Run: headless pygame with SDL's dummy video driver; simulated clock (each Clock.tick advances the game by its frame time, no real sleeping); random seed 0; keys injected as events and as key.get_pressed() state; no mouse input.
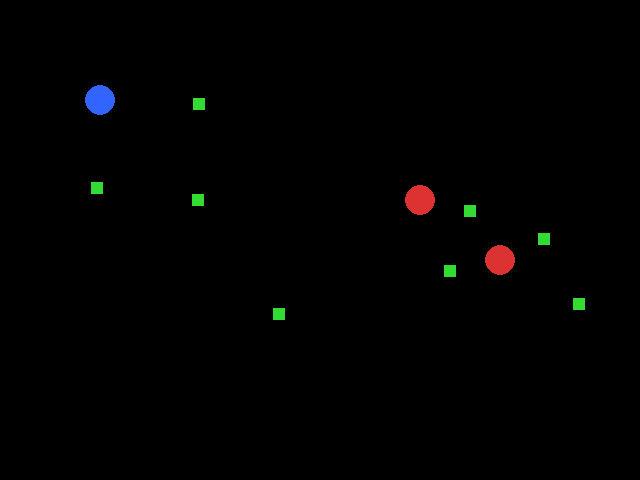
Frame 1 of 4 · flips 1–60 · no input
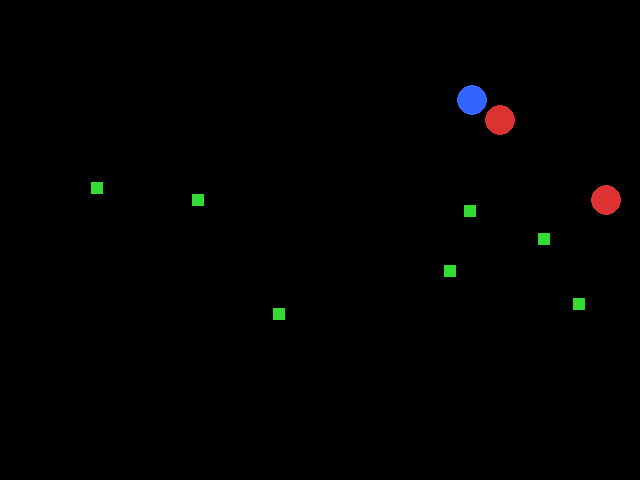
Frame 2 of 4 · flips 61–180 · tapped SPACE, RETURN · held RIGHT (→), D
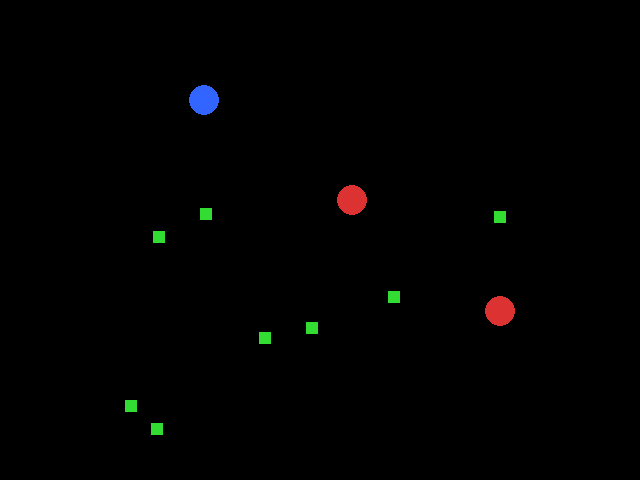
Frame 3 of 4 · flips 181–300 · held DOWN (↓), S
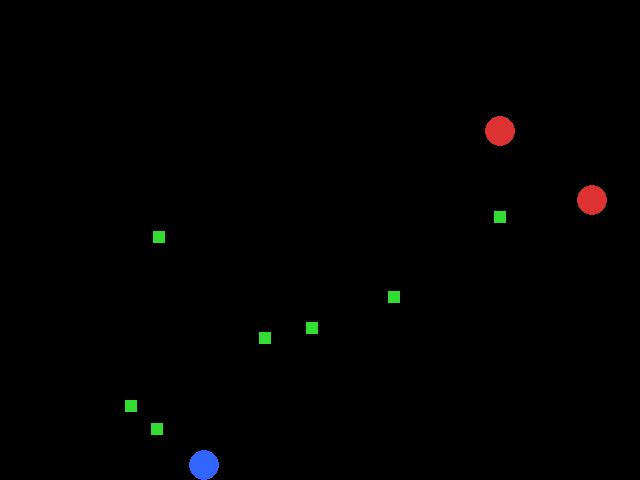
Frame 4 of 4 · flips 301–420 · held LEFT (←), A, UP (↑), W

The pygame program that drew these frames:

import pygame
import sys
import random
# Inicialización
pygame.init()

# Pantalla
WIDTH, HEIGHT = 640, 480
win = pygame.display.set_mode((WIDTH, HEIGHT))
pygame.display.set_caption("BAD CIRCLES - Nivel 1")

# Colores
WHITE = (255, 255, 255)
RED = (220, 50, 50)
GREEN = (50, 220, 50)
BLUE = (50, 100, 255)
BLACK = (0, 0, 0)
YELLOW = (255, 255, 0)

# Jugador
player_radius = 15
player_x, player_y = 100, 100
player_speed = 4

# Frutas
fruit_size = 12
fruits = [(random.randint(50, WIDTH-50), random.randint(50, HEIGHT-50)) for _ in range(8)]

# Enemigos
enemy1 = {'x': 300, 'y': 200, 'dir': 1, 'speed': 2}
enemy2 = {'x': 500, 'y': 350, 'dir': -1, 'speed': 1.5}

# Texto
font = pygame.font.SysFont(None, 40)

# Reloj
clock = pygame.time.Clock()

def draw_game():
    win.fill(BLACK)
    # Frutas
    for fx, fy in fruits:
        pygame.draw.rect(win, GREEN, (fx, fy, fruit_size, fruit_size))
    # Jugador
    pygame.draw.circle(win, BLUE, (player_x, player_y), player_radius)
    # Enemigos
    pygame.draw.circle(win, RED, (int(enemy1['x']), int(enemy1['y'])), player_radius)
    pygame.draw.circle(win, RED, (int(enemy2['x']), int(enemy2['y'])), player_radius)
    pygame.display.update()

def mostrar_mensaje(texto, color):
    mensaje = font.render(texto, True, color)
    rect = mensaje.get_rect(center=(WIDTH//2, HEIGHT//2))
    win.blit(mensaje, rect)
    pygame.display.update()
    pygame.time.delay(2000)

# Juego
run = True
while run:
    clock.tick(60)
    keys = pygame.key.get_pressed()

    for event in pygame.event.get():
        if event.type == pygame.QUIT:
            run = False

    # Movimiento jugador
    if keys[pygame.K_LEFT]: player_x -= player_speed
    if keys[pygame.K_RIGHT]: player_x += player_speed
    if keys[pygame.K_UP]: player_y -= player_speed
    if keys[pygame.K_DOWN]: player_y += player_speed

    # Limitar al borde
    player_x = max(player_radius, min(WIDTH - player_radius, player_x))
    player_y = max(player_radius, min(HEIGHT - player_radius, player_y))

    # Movimiento enemigos
    enemy1['x'] += enemy1['dir'] * enemy1['speed']
    if enemy1['x'] <= 0 or enemy1['x'] >= WIDTH:
        enemy1['dir'] *= -1

    enemy2['y'] += enemy2['dir'] * enemy2['speed']
    if enemy2['y'] <= 0 or enemy2['y'] >= HEIGHT:
        enemy2['dir'] *= -1

    # Aumentar dificultad si quedan pocas frutas
    if len(fruits) <= 3:
        enemy1['speed'] = 3
        enemy2['speed'] = 2.5

    # Recolección de frutas
    fruits = [f for f in fruits if not (abs(player_x - f[0]) < 18 and abs(player_y - f[1]) < 18)]

    # Colisión con enemigos
    for enemy in [enemy1, enemy2]:
        if abs(player_x - enemy['x']) < player_radius * 2 and abs(player_y - enemy['y']) < player_radius * 2:
            mostrar_mensaje("¡Perdiste!", YELLOW)
            run = False

    # Fin del nivel
    if not fruits:
        mostrar_mensaje("¡Nivel Completado!", GREEN)
        run = False

    draw_game()

pygame.quit()

# Inicialización
pygame.init()

# Pantalla
WIDTH, HEIGHT = 640, 480
win = pygame.display.set_mode((WIDTH, HEIGHT))
pygame.display.set_caption("Bad Circles - Nivel 1")

# Colores
WHITE = (255, 255, 255)
RED = (220, 50, 50)
GREEN = (50, 220, 50)
BLUE = (50, 100, 255)
BLACK = (0, 0, 0)
YELLOW = (255, 255, 0)

# Jugador
player_radius = 15
player_x, player_y = 100, 100
player_speed = 4

# Frutas
fruit_size = 12
fruits = [(random.randint(50, WIDTH-50), random.randint(50, HEIGHT-50)) for _ in range(8)]

# Enemigos
enemy1 = {'x': 300, 'y': 200, 'dir': 1, 'speed': 2}
enemy2 = {'x': 500, 'y': 350, 'dir': -1, 'speed': 1.5}

# Texto
font = pygame.font.SysFont(None, 40)

# Reloj
clock = pygame.time.Clock()

def draw_game():
    win.fill(BLACK)
    # Frutas
    for fx, fy in fruits:
        pygame.draw.rect(win, GREEN, (fx, fy, fruit_size, fruit_size))
    # Jugador
    pygame.draw.circle(win, BLUE, (player_x, player_y), player_radius)
    # Enemigos
    pygame.draw.circle(win, RED, (int(enemy1['x']), int(enemy1['y'])), player_radius)
    pygame.draw.circle(win, RED, (int(enemy2['x']), int(enemy2['y'])), player_radius)
    pygame.display.update()

def mostrar_mensaje(texto, color):
    mensaje = font.render(texto, True, color)
    rect = mensaje.get_rect(center=(WIDTH//2, HEIGHT//2))
    win.blit(mensaje, rect)
    pygame.display.update()
    pygame.time.delay(2000)

# Juego
run = True
while run:
    clock.tick(60)
    keys = pygame.key.get_pressed()

    for event in pygame.event.get():
        if event.type == pygame.QUIT:
            run = False

    # Movimiento jugador
    if keys[pygame.K_LEFT]: player_x -= player_speed
    if keys[pygame.K_RIGHT]: player_x += player_speed
    if keys[pygame.K_UP]: player_y -= player_speed
    if keys[pygame.K_DOWN]: player_y += player_speed

    # Limitar al borde
    player_x = max(player_radius, min(WIDTH - player_radius, player_x))
    player_y = max(player_radius, min(HEIGHT - player_radius, player_y))

    # Movimiento enemigos
    enemy1['x'] += enemy1['dir'] * enemy1['speed']
    if enemy1['x'] <= 0 or enemy1['x'] >= WIDTH:
        enemy1['dir'] *= -1

    enemy2['y'] += enemy2['dir'] * enemy2['speed']
    if enemy2['y'] <= 0 or enemy2['y'] >= HEIGHT:
        enemy2['dir'] *= -1

    # Aumentar dificultad si quedan pocas frutas
    if len(fruits) <= 3:
        enemy1['speed'] = 3
        enemy2['speed'] = 2.5

    # Recolección de frutas
    fruits = [f for f in fruits if not (abs(player_x - f[0]) < 18 and abs(player_y - f[1]) < 18)]

    # Colisión con enemigos
    for enemy in [enemy1, enemy2]:
        if abs(player_x - enemy['x']) < player_radius * 2 and abs(player_y - enemy['y']) < player_radius * 2:
            mostrar_mensaje("¡Perdiste!", YELLOW)
            run = False

    # Fin del nivel
    if not fruits:
        mostrar_mensaje("¡Nivel Completado!", GREEN)
        run = False

    draw_game()

pygame.quit()
